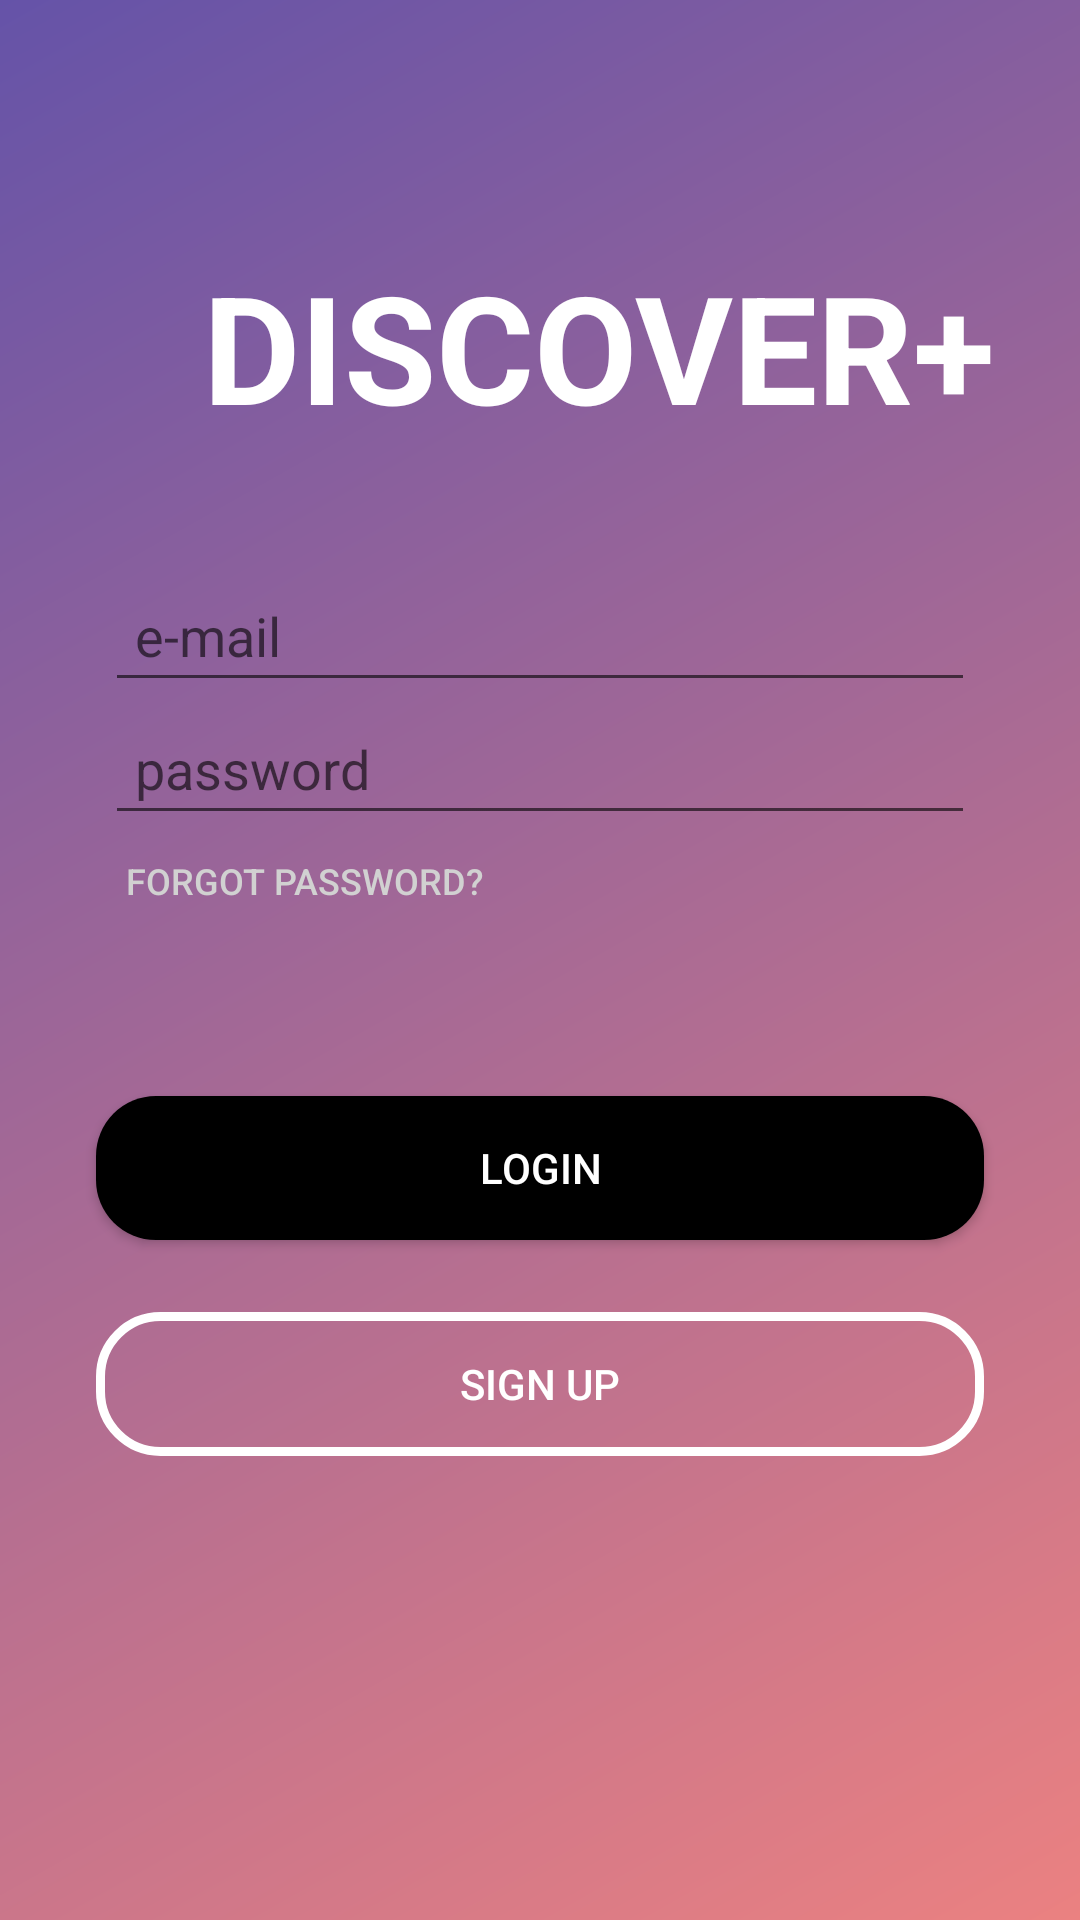

Produce the Android XML layout that renders to this screen, including the resource entries it uses.
<!-- AndroidManifest.xml: application theme AppTheme -->
<!-- res/layout/user_login.xml -->
<?xml version="1.0" encoding="utf-8"?>
<android.support.constraint.ConstraintLayout xmlns:android="http://schemas.android.com/apk/res/android"
    xmlns:app="http://schemas.android.com/apk/res-auto"
    xmlns:tools="http://schemas.android.com/tools"
    android:layout_width="match_parent"
    android:layout_height="match_parent"
    tools:context="infs3611.discover.Activity.MainActivity"
    android:background="@drawable/main_gradient_bg_color">

    <TextView
        android:id="@+id/title"
        android:layout_width="wrap_content"
        android:layout_height="wrap_content"
        android:text="@string/app_name"
        android:textSize="50sp"
        app:layout_constraintLeft_toLeftOf="parent"
        app:layout_constraintRight_toRightOf="parent"
        app:layout_constraintTop_toTopOf="parent"
        app:layout_constraintHorizontal_bias="0.708"
        android:layout_marginTop="82dp"
        android:textColor="@color/colorWhite"
        android:textAllCaps="true"
        android:textStyle="bold"/>

    <LinearLayout
        android:id="@+id/linearLayout"
        android:orientation="vertical"
        android:layout_width="290dp"
        android:layout_height="wrap_content"
        android:layout_marginTop="41dp"
        app:layout_constraintTop_toBottomOf="@+id/title"
        android:layout_marginRight="8dp"
        app:layout_constraintRight_toRightOf="parent"
        android:layout_marginLeft="8dp"
        app:layout_constraintLeft_toLeftOf="parent">

        <EditText
            android:id="@+id/email"
            android:hint="@string/email"
            android:layout_width="match_parent"
            android:layout_height="wrap_content"
            tools:layout_editor_absoluteX="8dp"
            tools:layout_editor_absoluteY="0dp"
            android:padding="@dimen/edit_text_padding"/>
        <EditText
            android:id="@+id/passwordInput"
            android:hint="@string/password"
            android:inputType="textPassword"
            android:layout_width="match_parent"
            android:layout_height="wrap_content"
            tools:layout_editor_absoluteX="8dp"
            tools:layout_editor_absoluteY="0dp"
            android:padding="@dimen/edit_text_padding"/>
        <Button
            android:id="@+id/forgotPassword"
            android:layout_width="wrap_content"
            android:layout_height="16dp"
            android:text="@string/forgotPassword"
            android:textSize="12sp"
            android:background="@color/colorTransparent"
            android:textColor="@color/colorGrey"
            android:layout_margin="7dp"/>
    </LinearLayout>
    <LinearLayout
        android:orientation="vertical"
        android:layout_width="320dp"
        android:layout_height="wrap_content"
        android:layout_marginLeft="8dp"
        app:layout_constraintLeft_toLeftOf="parent"
        android:layout_marginRight="8dp"
        app:layout_constraintRight_toRightOf="parent"
        android:layout_marginTop="45dp"
        app:layout_constraintTop_toBottomOf="@+id/linearLayout">

        <Button
            android:id="@+id/loginButton"
            android:layout_width="match_parent"
            android:layout_height="wrap_content"
            android:padding="@dimen/button_padding"
            android:layout_margin="@dimen/button_margin"
            android:text="@string/login"
            android:textColor="@color/colorWhite"
            android:background="@drawable/black_button_with_corners"/>
        <Button
            android:id="@+id/signUpButton"
            android:layout_width="match_parent"
            android:layout_height="wrap_content"
            android:padding="@dimen/button_padding"
            android:layout_margin="@dimen/button_margin"
            android:text="@string/signUp"
            android:textColor="@color/colorWhite"
            android:background="@drawable/transparent_button_background_white_stroke"/>
    </LinearLayout>

</android.support.constraint.ConstraintLayout>
<!-- resources referenced by this layout -->
<resources>
  <color name="colorGrey">#d1d1d1</color>
  <color name="colorTransparent">#00ffffff</color>
  <color name="colorWhite">#ffffff</color>
  <dimen name="button_margin">12dp</dimen>
  <dimen name="button_padding">8dp</dimen>
  <dimen name="edit_text_padding">10dp</dimen>
  <!-- drawable black_button_with_corners (drawable) -->
  <?xml version="1.0" encoding="utf-8"?>
  <selector xmlns:android="http://schemas.android.com/apk/res/android">
      <item>
          <shape android:shape="rectangle">
              <solid android:color="@color/colorBlack"/>
              
              <corners android:radius="20dp" />
          </shape>
      </item>
  </selector>
  <!-- drawable main_gradient_bg_color (drawable) -->
  <?xml version="1.0" encoding="utf-8"?>
      <shape xmlns:android="http://schemas.android.com/apk/res/android"
          android:shape="rectangle">
  
          <gradient android:angle="315"
              android:endColor="#EB8181"
              android:startColor="#6553a8"
              android:type="linear" />
  
      </shape>
  <!-- drawable transparent_button_background_white_stroke (drawable) -->
  <?xml version="1.0" encoding="utf-8"?>
  <selector xmlns:android="http://schemas.android.com/apk/res/android">
      <item>
          <shape android:shape="rectangle">
              <stroke android:color="@color/colorWhite" android:width="3dp"/>
              
              <corners android:radius="20dp" />
          </shape>
      </item>
  </selector>
  <string name="app_name">Discover+</string>
  <string name="email">e-mail</string>
  <string name="forgotPassword">forgot password?</string>
  <string name="login">Login</string>
  <string name="password">password</string>
  <string name="signUp">Sign up</string>
  <style name="AppTheme" parent="Theme.AppCompat.Light.NoActionBar" />
  <color name="colorBlack">#000000</color>
</resources>
